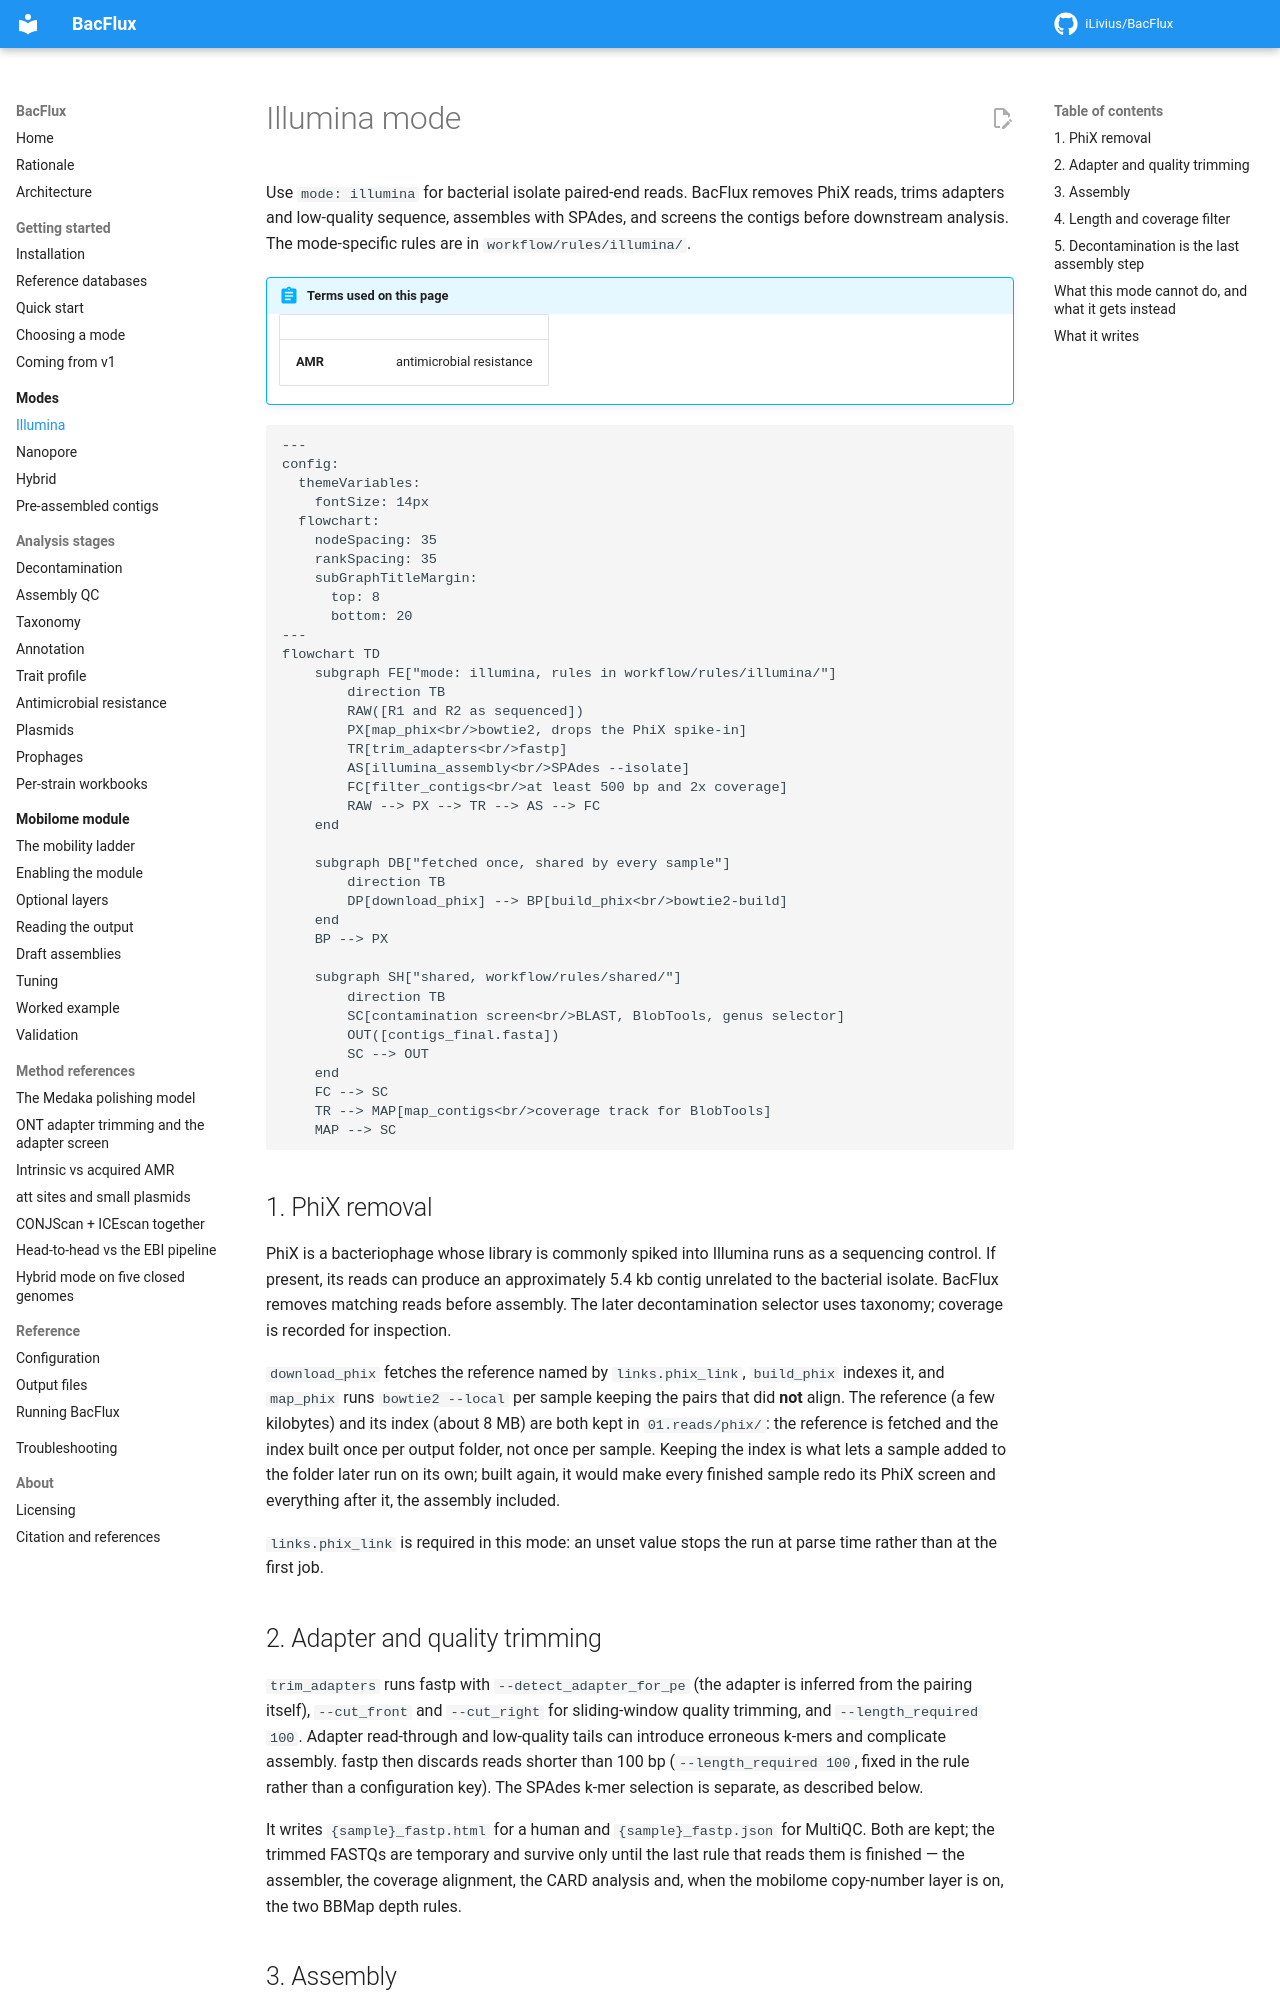

repository: iLivius/BacFlux · page: modes/illumina/index.html · generator: mkdocs

# Illumina mode

Use `mode: illumina` for bacterial isolate paired-end reads. BacFlux removes PhiX
reads, trims adapters and low-quality sequence, assembles with SPAdes, and screens
the contigs before downstream analysis. The mode-specific rules are in
`workflow/rules/illumina/`.

!!! abstract "Terms used on this page"

    | | |
    |---|---|
    | **AMR** | antimicrobial resistance |

```mermaid
---
config:
  themeVariables:
    fontSize: 14px
  flowchart:
    nodeSpacing: 35
    rankSpacing: 35
    subGraphTitleMargin:
      top: 8
      bottom: 20
---
flowchart TD
    subgraph FE["mode: illumina, rules in workflow/rules/illumina/"]
        direction TB
        RAW([R1 and R2 as sequenced])
        PX[map_phix<br/>bowtie2, drops the PhiX spike-in]
        TR[trim_adapters<br/>fastp]
        AS[illumina_assembly<br/>SPAdes --isolate]
        FC[filter_contigs<br/>at least 500 bp and 2x coverage]
        RAW --> PX --> TR --> AS --> FC
    end

    subgraph DB["fetched once, shared by every sample"]
        direction TB
        DP[download_phix] --> BP[build_phix<br/>bowtie2-build]
    end
    BP --> PX

    subgraph SH["shared, workflow/rules/shared/"]
        direction TB
        SC[contamination screen<br/>BLAST, BlobTools, genus selector]
        OUT([contigs_final.fasta])
        SC --> OUT
    end
    FC --> SC
    TR --> MAP[map_contigs<br/>coverage track for BlobTools]
    MAP --> SC
```

## 1. PhiX removal

PhiX is a bacteriophage whose library is commonly spiked into Illumina runs as a
sequencing control. If present, its reads can produce an approximately 5.4 kb contig unrelated
to the bacterial isolate. BacFlux removes matching reads before assembly. The
later decontamination selector uses taxonomy; coverage is recorded for inspection.

`download_phix` fetches the reference named by `links.phix_link`, `build_phix`
indexes it, and `map_phix` runs `bowtie2 --local` per sample keeping the pairs that
did **not** align. The reference (a few kilobytes) and its index (about 8 MB) are both
kept in `01.reads/phix/`: the reference is fetched and the index built once per
output folder, not once per sample. Keeping the index is what lets a sample added to
the folder later run on its own; built again, it would make every finished sample
redo its PhiX screen and everything after it, the assembly included.

`links.phix_link` is required in this mode: an unset value stops the run at parse
time rather than at the first job.

## 2. Adapter and quality trimming

`trim_adapters` runs fastp with `--detect_adapter_for_pe` (the adapter is inferred
from the pairing itself), `--cut_front` and `--cut_right` for sliding-window quality
trimming, and `--length_required 100`. Adapter read-through and low-quality tails
can introduce erroneous k-mers and complicate assembly. fastp then discards reads
shorter than 100 bp (`--length_required 100`, fixed in the rule rather than a
configuration key). The SPAdes k-mer selection is separate, as described below.

It writes `{sample}_fastp.html` for a human and `{sample}_fastp.json` for MultiQC.
Both are kept; the trimmed FASTQs are temporary and survive only until the last rule
that reads them is finished — the assembler, the coverage alignment, the CARD analysis
and, when the mobilome copy-number layer is on, the two BBMap depth rules.
